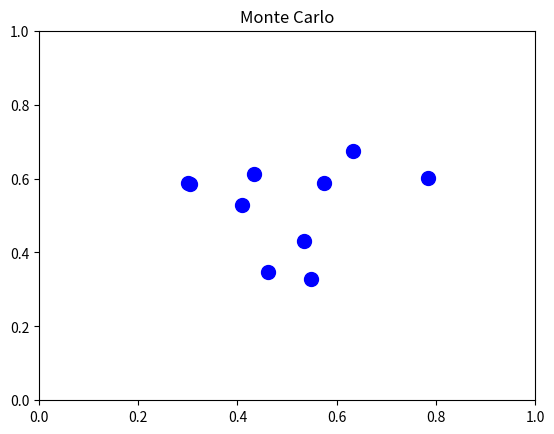
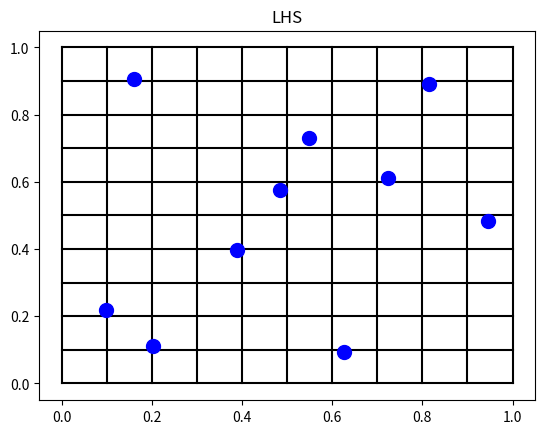

Generate these figures, in order, with matplotlib:
import matplotlib.pyplot as plt
import numpy as np

samps = 10
invl = 1./float(samps)

sx = []
sy = []
for i in range(samps):
  sx.append(np.random.beta(10,10))
  sy.append(np.random.beta(10,10))

plt.figure()
plt.plot(sx,sy,'bo',markersize=10)
plt.title('Monte Carlo')
plt.axis([0,1,0,1])
plt.savefig('mc.pdf')

plt.figure()
grid = np.linspace(0,1,samps+1)
for l in grid:
  plt.plot( [l,l],[0,1],'k')
  plt.plot( [0,1],[l,l],'k')

sx = []
sy = []
for lx in grid[:-1]:
  sx.append( invl*np.random.random_sample()+lx)
  sy.append( invl*np.random.random_sample()+lx)

np.random.shuffle(sy)
plt.plot(sx,sy,'bo',markersize=10)
plt.title('LHS')
plt.savefig('lhs.pdf')

plt.show()
